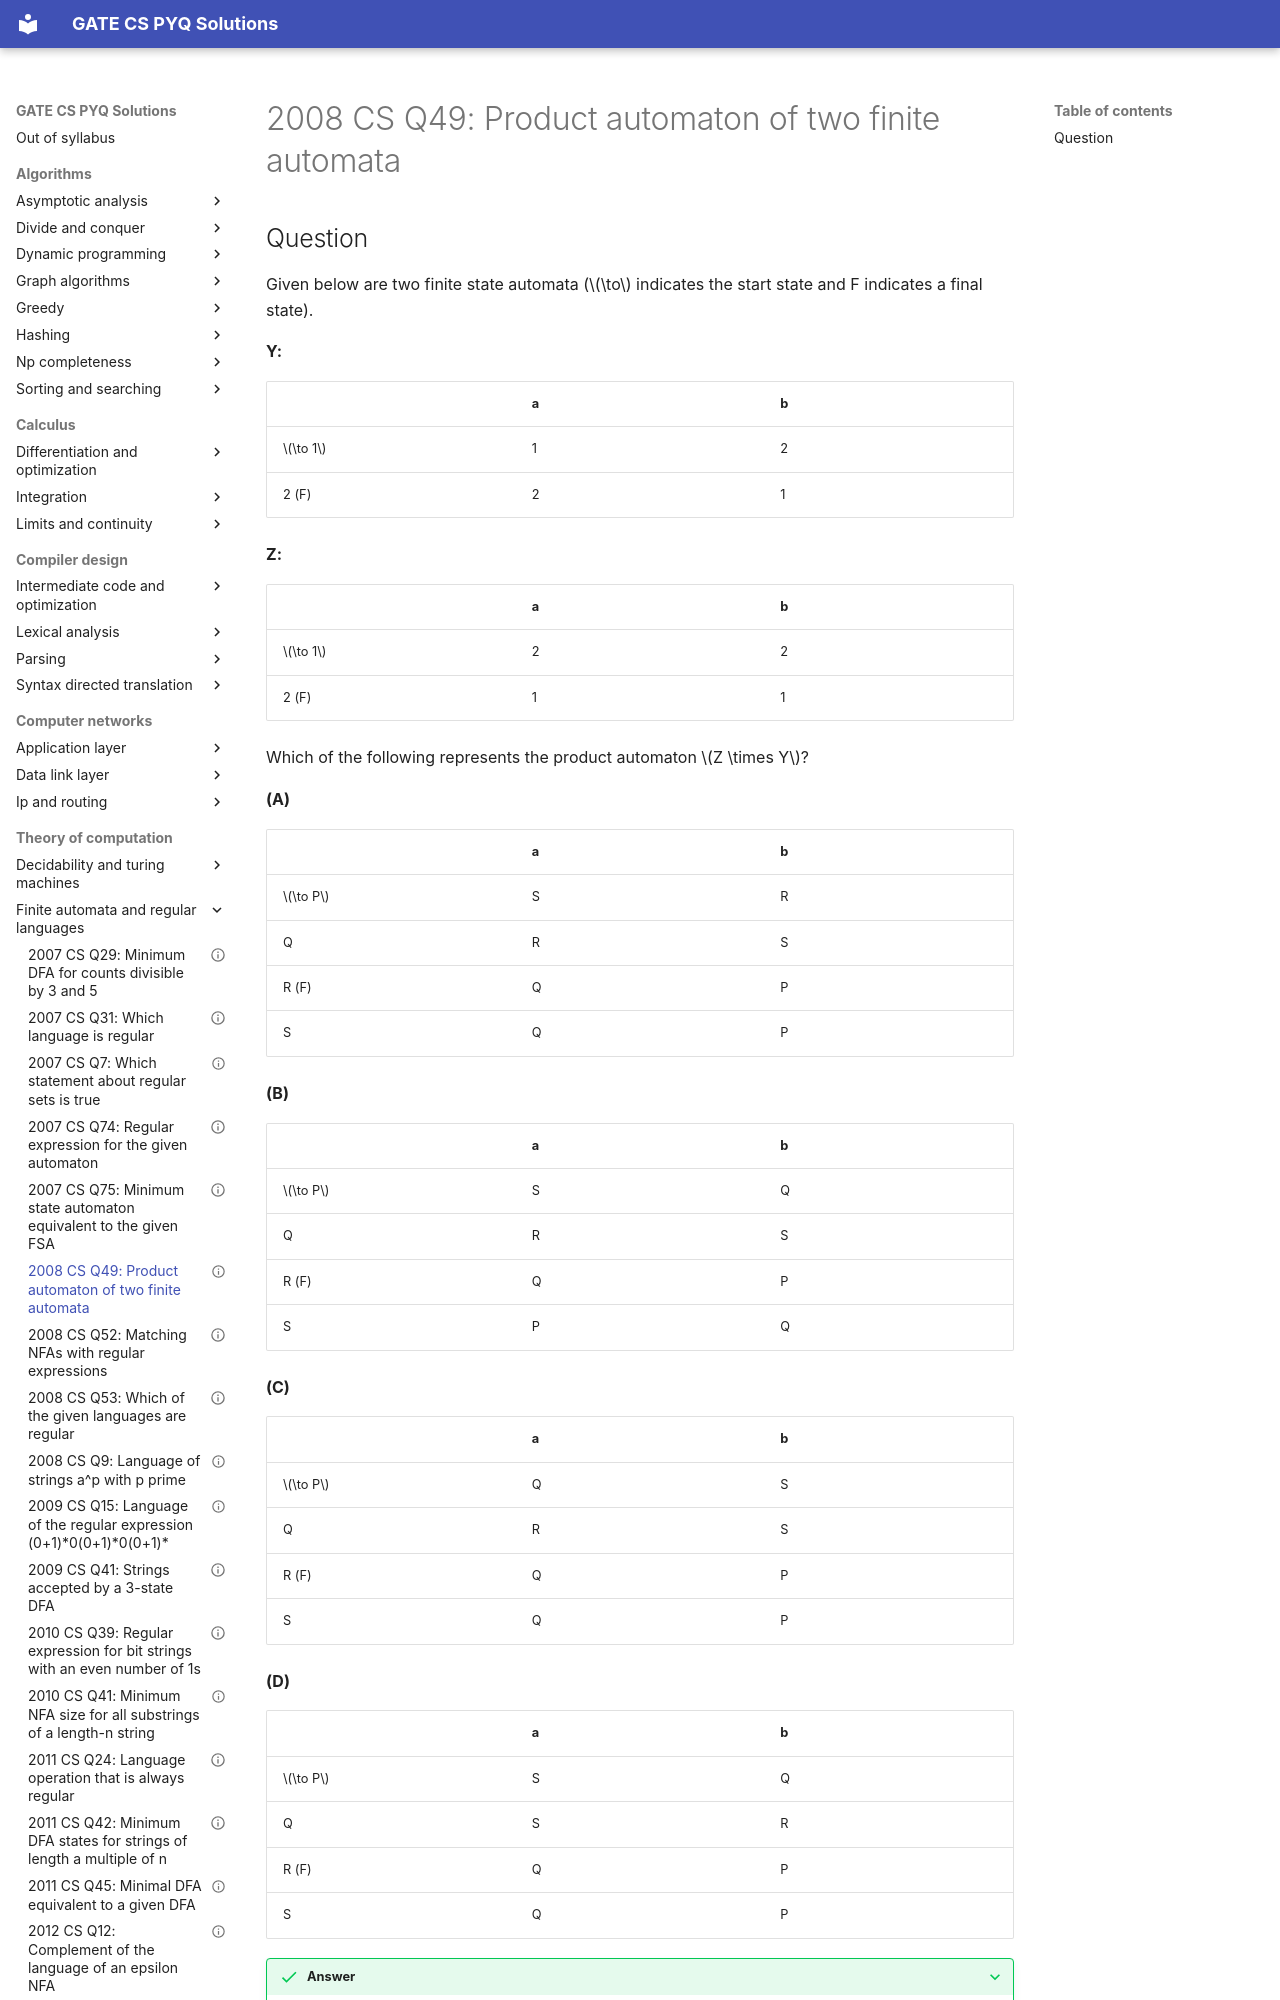

repository: saheenusman/GATE-PYQs · page: theory-of-computation/finite-automata-and-regular-languages/2008-set1-q49/index.html · generator: mkdocs

---
title: "2008 CS Q49: Product automaton of two finite automata"
year: 2008
set: 1
paper: CS
q_no: 49
subject: theory-of-computation
topic: finite-automata-and-regular-languages
also: []
marks: 2
type: MCQ
official_answer: "A"
status: disputed
---

# 2008 CS Q49: Product automaton of two finite automata
